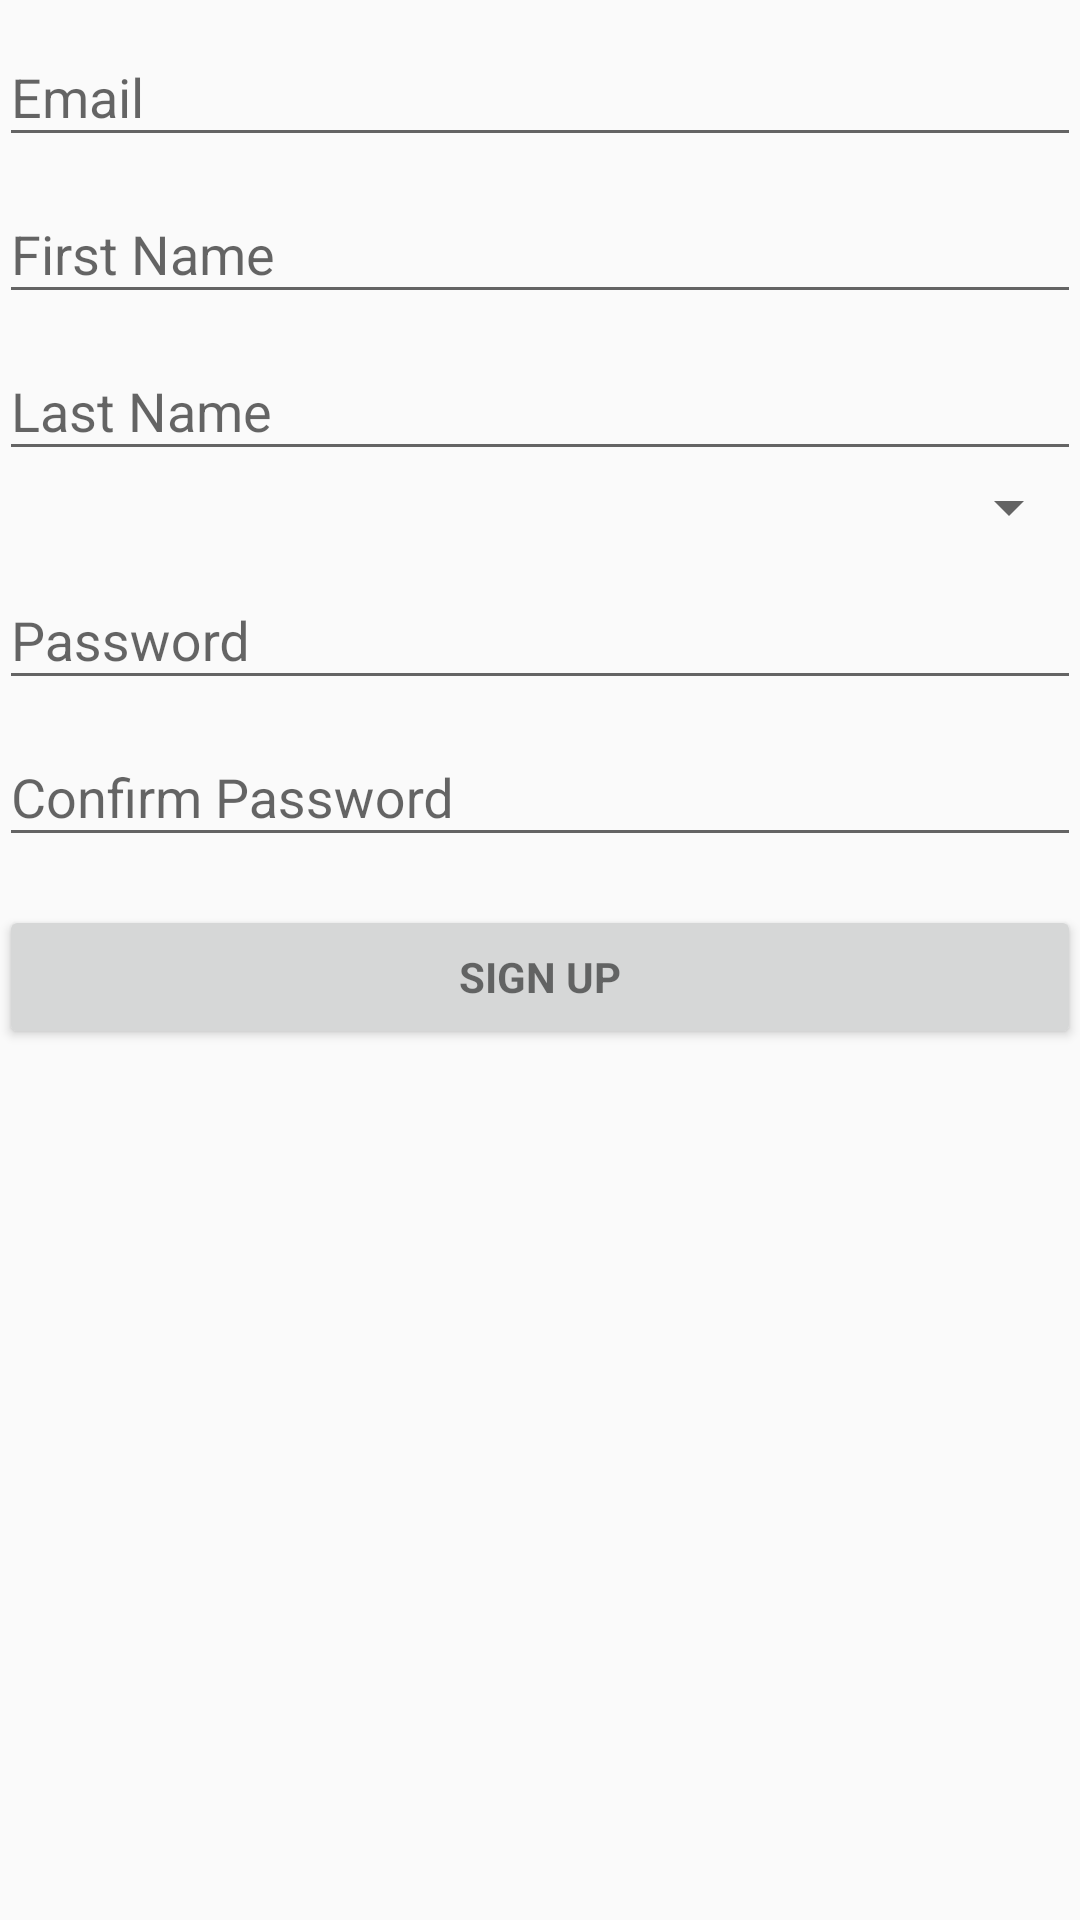

Write the Android layout XML for this screen, with the resource values it uses.
<!-- AndroidManifest.xml: application theme AppTheme -->
<!-- res/layout/activity_register.xml -->
<LinearLayout xmlns:android="http://schemas.android.com/apk/res/android"
    xmlns:tools="http://schemas.android.com/tools"
    android:layout_width="match_parent"
    android:layout_height="match_parent"
    android:gravity="center_horizontal"
    android:orientation="vertical"
    android:paddingBottom="@dimen/activity_vertical_margin"
    android:paddingLeft="@dimen/activity_horizontal_margin"
    android:paddingRight="@dimen/activity_horizontal_margin"
    android:paddingTop="@dimen/activity_vertical_margin"
    tools:context="com.example.brice.matbrackets.RegisterActivity">

    
    <ProgressBar
        android:id="@+id/login_progress"
        style="?android:attr/progressBarStyleLarge"
        android:layout_width="wrap_content"
        android:layout_height="wrap_content"
        android:layout_marginBottom="8dp"
        android:visibility="gone" />

    <ScrollView
        android:id="@+id/login_form"
        android:layout_width="match_parent"
        android:layout_height="match_parent">

        <LinearLayout
            android:id="@+id/email_login_form"
            android:layout_width="match_parent"
            android:layout_height="wrap_content"
            android:orientation="vertical">

            <android.support.design.widget.TextInputLayout
                android:layout_width="match_parent"
                android:layout_height="wrap_content">

                <EditText
                    android:layout_width="match_parent"
                    android:layout_height="wrap_content"
                    android:inputType="textEmailAddress"
                    android:hint="@string/prompt_email"
                    android:ems="10"
                    android:id="@+id/email"
                    android:imeOptions="actionNext" />

            </android.support.design.widget.TextInputLayout>

            <android.support.design.widget.TextInputLayout
                android:layout_width="match_parent"
                android:layout_height="wrap_content">

                <EditText
                    android:layout_width="match_parent"
                    android:layout_height="wrap_content"
                    android:inputType="textPersonName"
                    android:hint="@string/prompt_first_name"
                    android:ems="10"
                    android:id="@+id/first_name"
                    android:layout_gravity="center_horizontal"
                    android:imeOptions="actionNext" />

            </android.support.design.widget.TextInputLayout>

            <android.support.design.widget.TextInputLayout
                android:layout_width="match_parent"
                android:layout_height="wrap_content">

                <EditText
                    android:layout_width="match_parent"
                    android:layout_height="wrap_content"
                    android:inputType="textPersonName"
                    android:hint="@string/prompt_last_name"
                    android:ems="10"
                    android:id="@+id/last_name"
                    android:imeOptions="actionNext" />

            </android.support.design.widget.TextInputLayout>

            <Spinner
                android:layout_width="match_parent"
                android:layout_height="wrap_content"
                android:id="@+id/location_spinner" />

            <android.support.design.widget.TextInputLayout
                android:layout_width="match_parent"
                android:layout_height="wrap_content">

                <EditText
                    android:id="@+id/password"
                    android:layout_width="match_parent"
                    android:layout_height="wrap_content"
                    android:hint="@string/prompt_password"
                    android:inputType="textPassword"
                    android:maxLines="1"
                    android:singleLine="true"
                    android:imeOptions="actionNext" />

            </android.support.design.widget.TextInputLayout>

            <android.support.design.widget.TextInputLayout
                android:layout_width="match_parent"
                android:layout_height="wrap_content">

                <EditText
                    android:layout_width="match_parent"
                    android:layout_height="wrap_content"
                    android:inputType="textPassword"
                    android:hint="@string/prompt_password_confirm"
                    android:ems="10"
                    android:id="@+id/password_confirm"
                    android:imeOptions="actionUnspecified"
                    android:imeActionId="@+id/register"
                    android:imeActionLabel="@string/title_activity_register" />

            </android.support.design.widget.TextInputLayout>

            <Button
                android:id="@+id/register_button"
                style="?android:textAppearanceSmall"
                android:layout_width="match_parent"
                android:layout_height="wrap_content"
                android:layout_marginTop="16dp"
                android:text="@string/action_sign_up"
                android:textStyle="bold" />

        </LinearLayout>
    </ScrollView>
</LinearLayout>
<!-- resources referenced by this layout -->
<resources>
  <string name="action_sign_up">Sign up</string>
  <string name="prompt_email">Email</string>
  <string name="prompt_first_name">First Name</string>
  <string name="prompt_last_name">Last Name</string>
  <string name="prompt_password">Password</string>
  <string name="prompt_password_confirm">Confirm Password</string>
  <string name="title_activity_register">Sign up</string>
  <style name="AppTheme" parent="Theme.AppCompat.Light.DarkActionBar">
          
          <item name="colorPrimary">@color/colorPrimary</item>
          <item name="colorPrimaryDark">@color/colorPrimaryDark</item>
          <item name="colorAccent">@color/colorAccent</item>
  
          <item name="autoCompleteTextViewStyle">@style/myAutoCompleteTextViewStyle</item>
          <item name="textAppearanceSearchResultTitle">@style/mySearchResult</item>
          <item name="textAppearanceSearchResultSubtitle">@style/mySearchResultSub</item>
      </style>
  <color name="colorPrimary">#ed7725</color>
  <color name="colorPrimaryDark">#cf6820</color>
  <color name="colorAccent">#ed7725</color>
  <style name="myAutoCompleteTextViewStyle" parent="Widget.AppCompat.Light.AutoCompleteTextView">
          <item name="android:popupBackground">#eeeeee</item>
      </style>
  <style name="mySearchResult" parent="TextAppearance.AppCompat.SearchResult.Title">
          <item name="android:textColor">@color/colorPrimary</item>
      </style>
  <style name="mySearchResultSub" parent="TextAppearance.AppCompat.SearchResult.Subtitle">
          <item name="android:textColor">@color/colorPrimaryDark</item>
      </style>
</resources>
